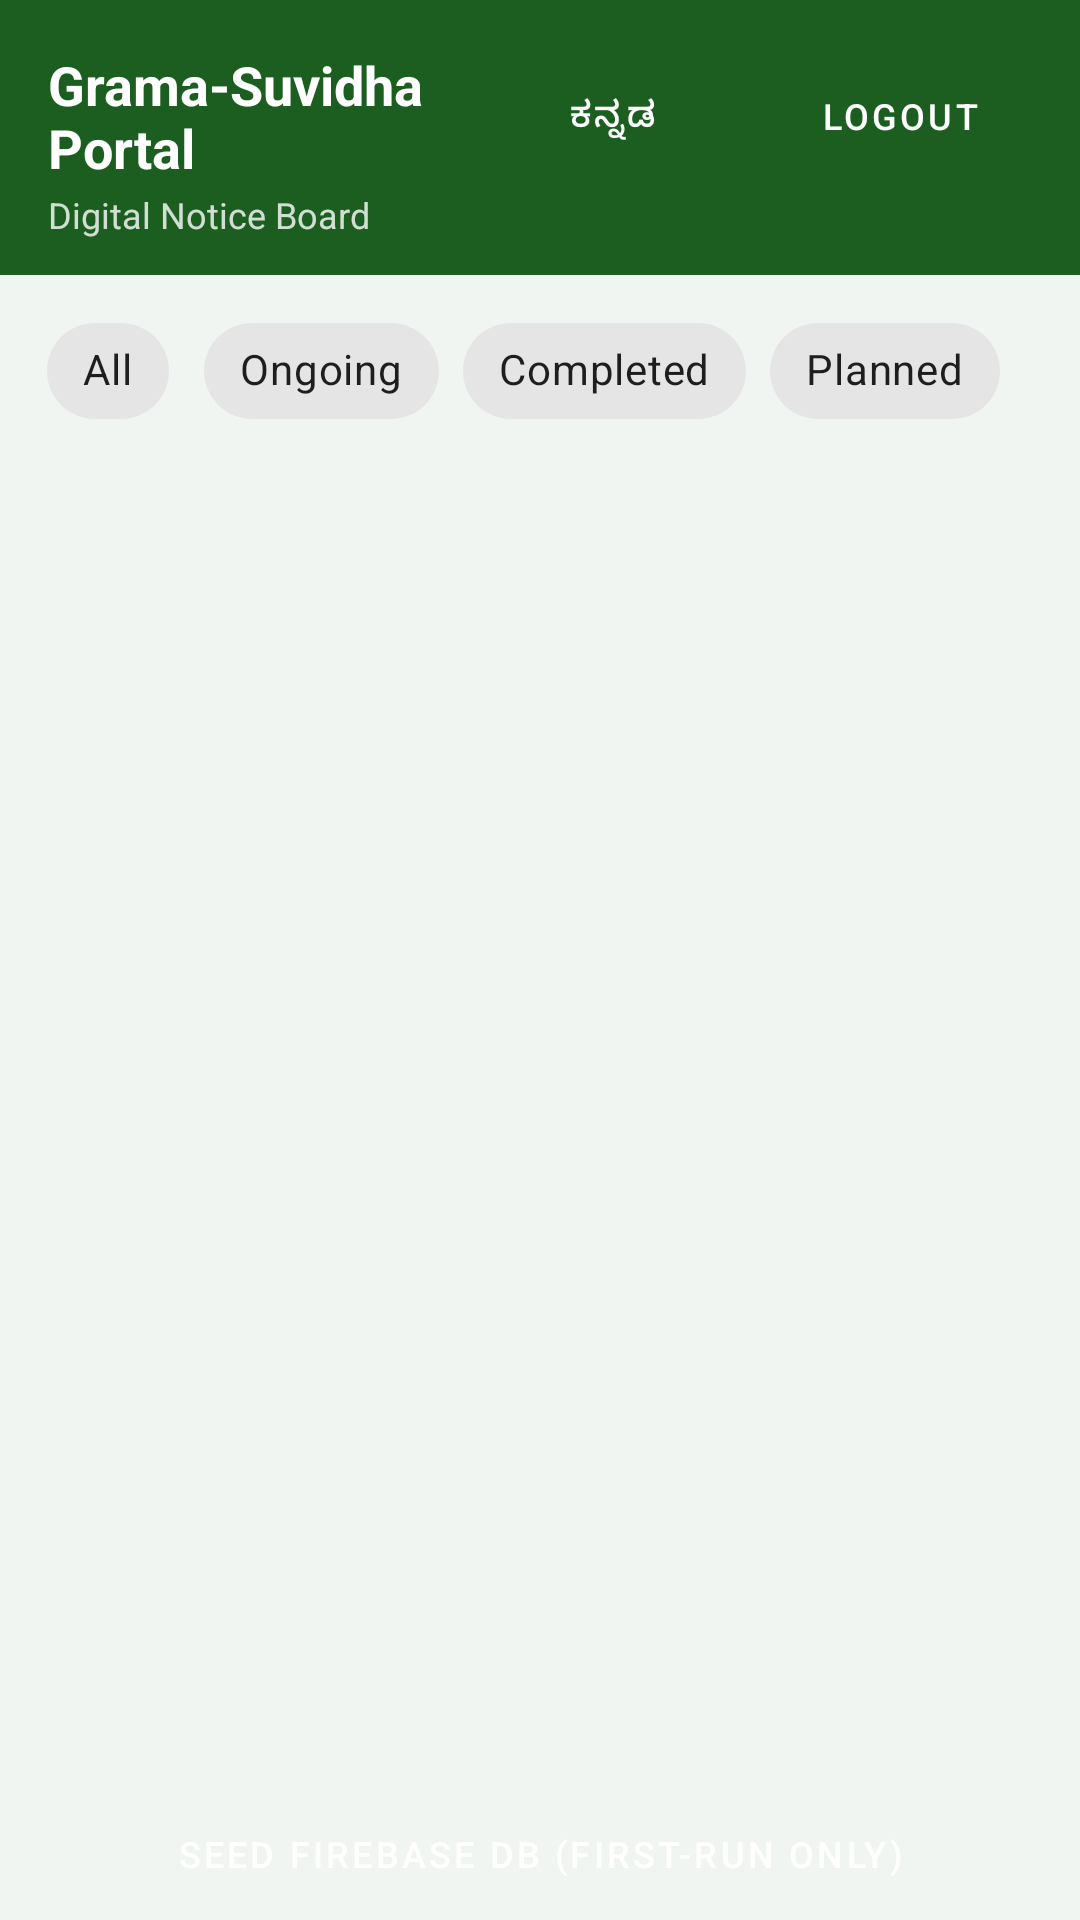

Layout XML and referenced resources for this Android screen:
<!-- AndroidManifest.xml: application theme Theme.GramaSuvidha -->
<!-- res/layout/fragment_project_list.xml -->
<?xml version="1.0" encoding="utf-8"?>
<LinearLayout xmlns:android="http://schemas.android.com/apk/res/android"
    xmlns:app="http://schemas.android.com/apk/res-auto"
    android:layout_width="match_parent"
    android:layout_height="match_parent"
    android:orientation="vertical"
    android:background="@color/screenBackground">

    
    <LinearLayout
        android:layout_width="match_parent"
        android:layout_height="wrap_content"
        android:orientation="vertical"
        android:background="@color/colorPrimary"
        android:paddingHorizontal="16dp"
        android:paddingTop="16dp"
        android:paddingBottom="12dp">

        <LinearLayout
            android:layout_width="match_parent"
            android:layout_height="wrap_content"
            android:orientation="horizontal"
            android:gravity="center_vertical">

            <TextView
                android:id="@+id/tvAppTitle"
                android:layout_width="0dp"
                android:layout_height="wrap_content"
                android:layout_weight="1"
                android:text="Grama-Suvidha Portal"
                android:textColor="@android:color/white"
                android:textSize="18sp"
                android:textStyle="bold" />

            <Button
                android:id="@+id/btnLanguage"
                android:layout_width="wrap_content"
                android:layout_height="34dp"
                android:text="ಕನ್ನಡ"
                android:textSize="12sp"
                android:backgroundTint="#FFFFFF33"
                android:textColor="@android:color/white"
                android:layout_marginEnd="8dp"
                style="@style/Widget.MaterialComponents.Button" />

            <Button
                android:id="@+id/btnLogout"
                android:layout_width="wrap_content"
                android:layout_height="34dp"
                android:text="Logout"
                android:textSize="12sp"
                android:backgroundTint="#FF000033"
                android:textColor="@android:color/white"
                style="@style/Widget.MaterialComponents.Button" />
        </LinearLayout>

        <TextView
            android:id="@+id/tvSubtitle"
            android:layout_width="wrap_content"
            android:layout_height="wrap_content"
            android:text="Digital Notice Board"
            android:textColor="#CCFFFFFF"
            android:textSize="12sp"
            android:layout_marginTop="2dp" />
    </LinearLayout>

    
    <com.google.android.material.chip.ChipGroup
        android:id="@+id/chipGroup"
        android:layout_width="match_parent"
        android:layout_height="wrap_content"
        android:paddingHorizontal="12dp"
        android:paddingVertical="8dp"
        app:singleSelection="true"
        app:selectionRequired="false">

        <com.google.android.material.chip.Chip
            android:id="@+id/chipAll"
            android:layout_width="wrap_content"
            android:layout_height="wrap_content"
            android:text="All"
            android:tag="all"
            style="@style/Widget.MaterialComponents.Chip.Filter" />

        <com.google.android.material.chip.Chip
            android:id="@+id/chipOngoing"
            android:layout_width="wrap_content"
            android:layout_height="wrap_content"
            android:text="Ongoing"
            android:tag="ongoing"
            style="@style/Widget.MaterialComponents.Chip.Filter" />

        <com.google.android.material.chip.Chip
            android:id="@+id/chipCompleted"
            android:layout_width="wrap_content"
            android:layout_height="wrap_content"
            android:text="Completed"
            android:tag="completed"
            style="@style/Widget.MaterialComponents.Chip.Filter" />

        <com.google.android.material.chip.Chip
            android:id="@+id/chipPlanned"
            android:layout_width="wrap_content"
            android:layout_height="wrap_content"
            android:text="Planned"
            android:tag="planned"
            style="@style/Widget.MaterialComponents.Chip.Filter" />

    </com.google.android.material.chip.ChipGroup>

    
    <ProgressBar
        android:id="@+id/progressBar"
        android:layout_width="wrap_content"
        android:layout_height="wrap_content"
        android:layout_gravity="center"
        android:visibility="gone" />

    
    <TextView
        android:id="@+id/tvEmptyState"
        android:layout_width="match_parent"
        android:layout_height="wrap_content"
        android:text="No projects found.\nTap 'Seed DB' to load sample data."
        android:gravity="center"
        android:textColor="@color/textSecondary"
        android:textSize="14sp"
        android:padding="32dp"
        android:visibility="gone" />

    
    <androidx.recyclerview.widget.RecyclerView
        android:id="@+id/rvProjects"
        android:layout_width="match_parent"
        android:layout_height="0dp"
        android:layout_weight="1"
        android:clipToPadding="false"
        android:paddingHorizontal="12dp"
        android:paddingVertical="8dp" />

    
    <Button
        android:id="@+id/btnSeedDb"
        android:layout_width="match_parent"
        android:layout_height="44dp"
        android:text="Seed Firebase DB (first-run only)"
        android:textSize="12sp"
        android:backgroundTint="@color/colorAccent"
        style="@style/Widget.MaterialComponents.Button" />

</LinearLayout>
<!-- resources referenced by this layout -->
<resources>
  <color name="colorAccent">#FF6F00</color>
  <color name="colorPrimary">#1B5E20</color>
  <color name="screenBackground">#F1F5F1</color>
  <color name="textSecondary">#666666</color>
  <style name="Theme.GramaSuvidha" parent="Theme.MaterialComponents.DayNight.NoActionBar">
          <item name="colorPrimary">@color/colorPrimary</item>
          <item name="colorPrimaryDark">@color/colorPrimaryDark</item>
          <item name="colorAccent">@color/colorAccent</item>
          <item name="android:windowBackground">@color/screenBackground</item>
      </style>
  <color name="colorPrimaryDark">#004400</color>
</resources>
